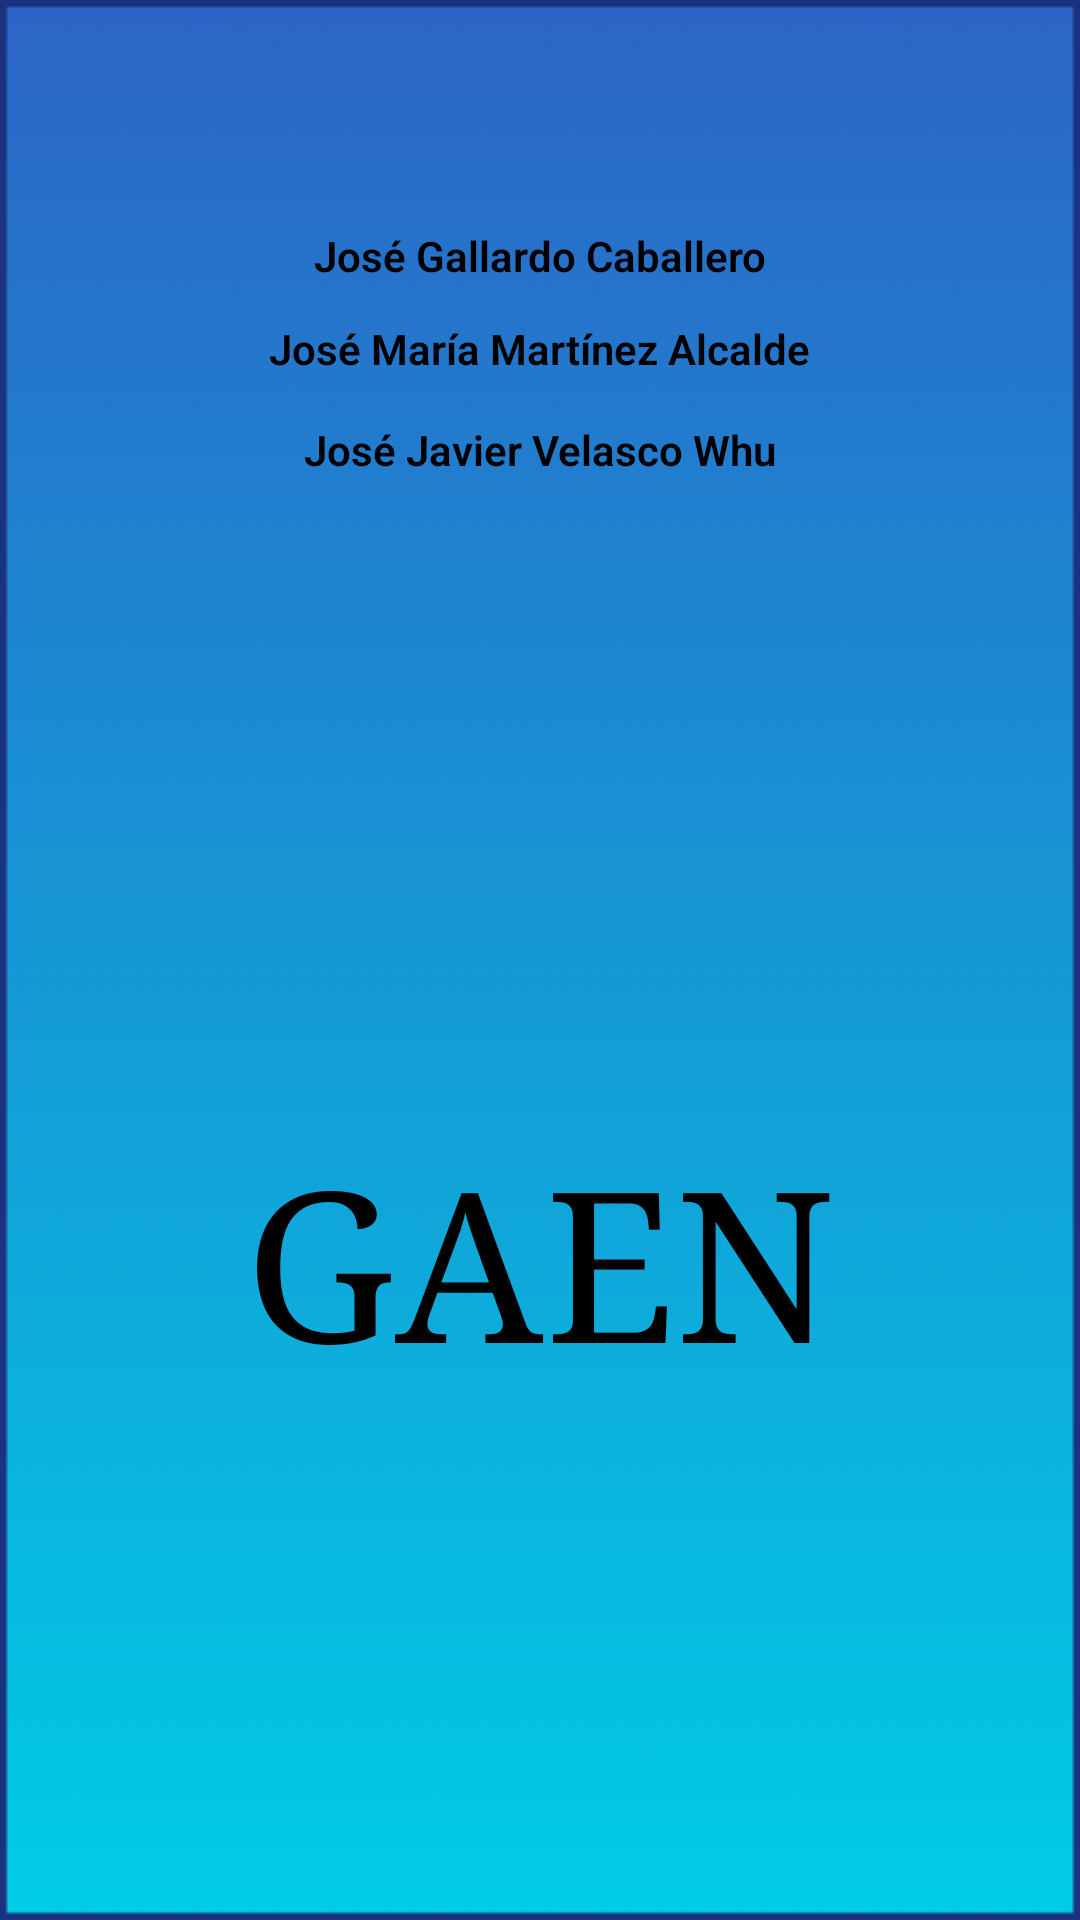

Produce the Android XML layout that renders to this screen, including the resource entries it uses.
<!-- AndroidManifest.xml: application theme Theme.GestorDeAlmacenamiento -->
<!-- res/layout/presentation_screen.xml -->
<?xml version="1.0" encoding="utf-8"?>
<androidx.constraintlayout.widget.ConstraintLayout xmlns:android="http://schemas.android.com/apk/res/android"
    xmlns:app="http://schemas.android.com/apk/res-auto"
    android:layout_width="match_parent"
    android:layout_height="match_parent"
    android:background="@drawable/fondo">

    <TextView
        android:id="@+id/presentation_title"
        android:layout_width="wrap_content"
        android:layout_height="wrap_content"
        android:fontFamily="serif"
        android:scaleX="5"
        android:scaleY="5"
        android:text="@string/app_name_Acronym"
        android:textColor="#000000"
        app:layout_constraintBottom_toBottomOf="parent"
        app:layout_constraintEnd_toEndOf="parent"
        app:layout_constraintStart_toStartOf="parent"
        app:layout_constraintTop_toTopOf="parent"
        app:layout_constraintVertical_bias="0.66" />

    <TextView
        android:layout_width="wrap_content"
        android:layout_height="wrap_content"
        android:fontFamily="sans-serif-light"
        android:text="@string/author1"
        android:textColor="#000000"
        android:textStyle="bold"
        app:layout_constraintBottom_toBottomOf="parent"
        app:layout_constraintEnd_toEndOf="parent"
        app:layout_constraintStart_toStartOf="parent"
        app:layout_constraintTop_toTopOf="parent"
        app:layout_constraintVertical_bias="0.122" />

    <TextView
        android:layout_width="wrap_content"
        android:layout_height="wrap_content"
        android:fontFamily="sans-serif-light"
        android:text="@string/author2"
        android:textColor="#000000"
        android:textStyle="bold"
        app:layout_constraintBottom_toBottomOf="parent"
        app:layout_constraintEnd_toEndOf="parent"
        app:layout_constraintStart_toStartOf="parent"
        app:layout_constraintTop_toTopOf="parent"
        app:layout_constraintVertical_bias="0.172" />

    <TextView
        android:layout_width="wrap_content"
        android:layout_height="wrap_content"
        android:fontFamily="sans-serif-light"
        android:text="@string/author3"
        android:textColor="#000000"
        android:textStyle="bold"
        app:layout_constraintBottom_toBottomOf="parent"
        app:layout_constraintEnd_toEndOf="parent"
        app:layout_constraintStart_toStartOf="parent"
        app:layout_constraintTop_toTopOf="parent"
        app:layout_constraintVertical_bias="0.226" />

    <ImageView
        android:id="@+id/imageView"
        android:layout_width="80dp"
        android:layout_height="80dp"
        android:layout_marginTop="47dp"
        android:contentDescription="@string/icono_de_carga"
        app:layout_constraintBottom_toBottomOf="parent"
        app:layout_constraintEnd_toEndOf="parent"
        app:layout_constraintHorizontal_bias="0.498"
        app:layout_constraintStart_toStartOf="parent"
        app:layout_constraintTop_toBottomOf="@+id/presentation_title"
        app:layout_constraintVertical_bias="0.365"
        app:srcCompat="@drawable/loading" />
</androidx.constraintlayout.widget.ConstraintLayout>
<!-- resources referenced by this layout -->
<resources>
  <!-- drawable fondo: png bitmap (drawable, 6712 bytes) -->
  <string name="app_name_Acronym" translatable="false">GAEN</string>
  <string name="author1" translatable="false">José Gallardo Caballero</string>
  <string name="author2" translatable="false">José María Martínez Alcalde</string>
  <string name="author3" translatable="false">José Javier Velasco Whu</string>
  <string name="icono_de_carga">Icono de carga</string>
  <style name="Theme.GestorDeAlmacenamiento" parent="Base.Theme.GestorDeAlmacenamiento" />
  <style name="Base.Theme.GestorDeAlmacenamiento" parent="Theme.Material3.DayNight.NoActionBar">
          
          
      </style>
</resources>
